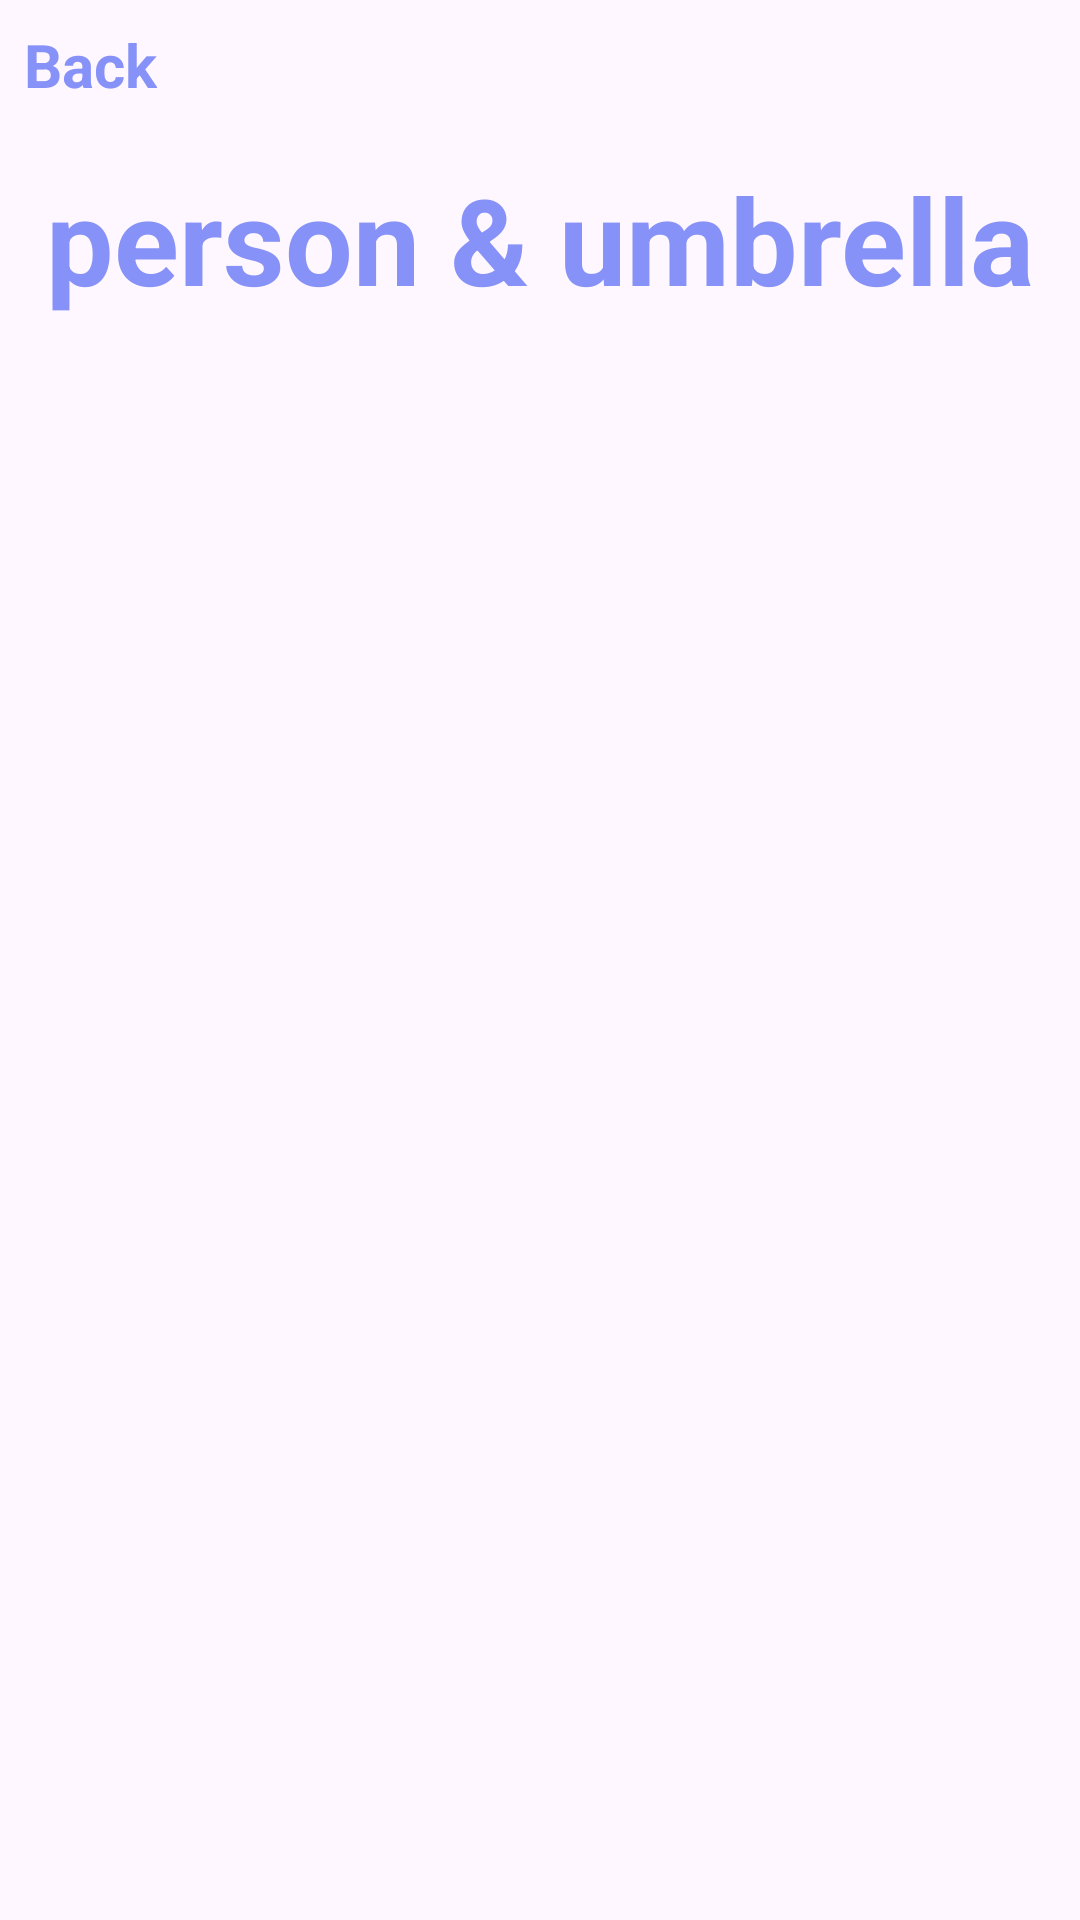

This screen was rendered from an Android layout file. Write that file and the resources it references.
<!-- AndroidManifest.xml: application theme Theme.Pushmessage -->
<!-- res/layout/activity_photo.xml -->
<?xml version="1.0" encoding="utf-8"?>
<LinearLayout xmlns:android="http://schemas.android.com/apk/res/android"
    android:layout_width="match_parent"
    android:layout_height="wrap_content"
    android:orientation="vertical">

    
    <TextView
        android:id="@+id/backTextView"
        android:layout_width="wrap_content"
        android:layout_height="wrap_content"
        android:text="Back"
        android:padding="8dp"
        android:textColor="@color/lavender"
        android:textSize="20sp"
        android:textStyle="bold"/>

    
    <TextView
        android:layout_width="wrap_content"
        android:layout_height="wrap_content"
        android:layout_gravity="center"
        android:padding="10dp"
        android:text="person &amp; umbrella"
        android:textColor="@color/lavender"
        android:textSize="40sp"
        android:textStyle="bold"/>

    
    <ScrollView
        android:layout_width="match_parent"
        android:layout_height="wrap_content">

        <LinearLayout
            android:id="@+id/imageGallery"
            android:layout_width="match_parent"
            android:layout_height="wrap_content"
            android:orientation="vertical">

            

        </LinearLayout>
    </ScrollView>

</LinearLayout>
<!-- resources referenced by this layout -->
<resources>
  <color name="lavender">#8692f7</color>
  <style name="Theme.Pushmessage" parent="Base.Theme.Pushmessage" />
  <style name="Base.Theme.Pushmessage" parent="Theme.Material3.DayNight.NoActionBar">
          
          
      </style>
</resources>
